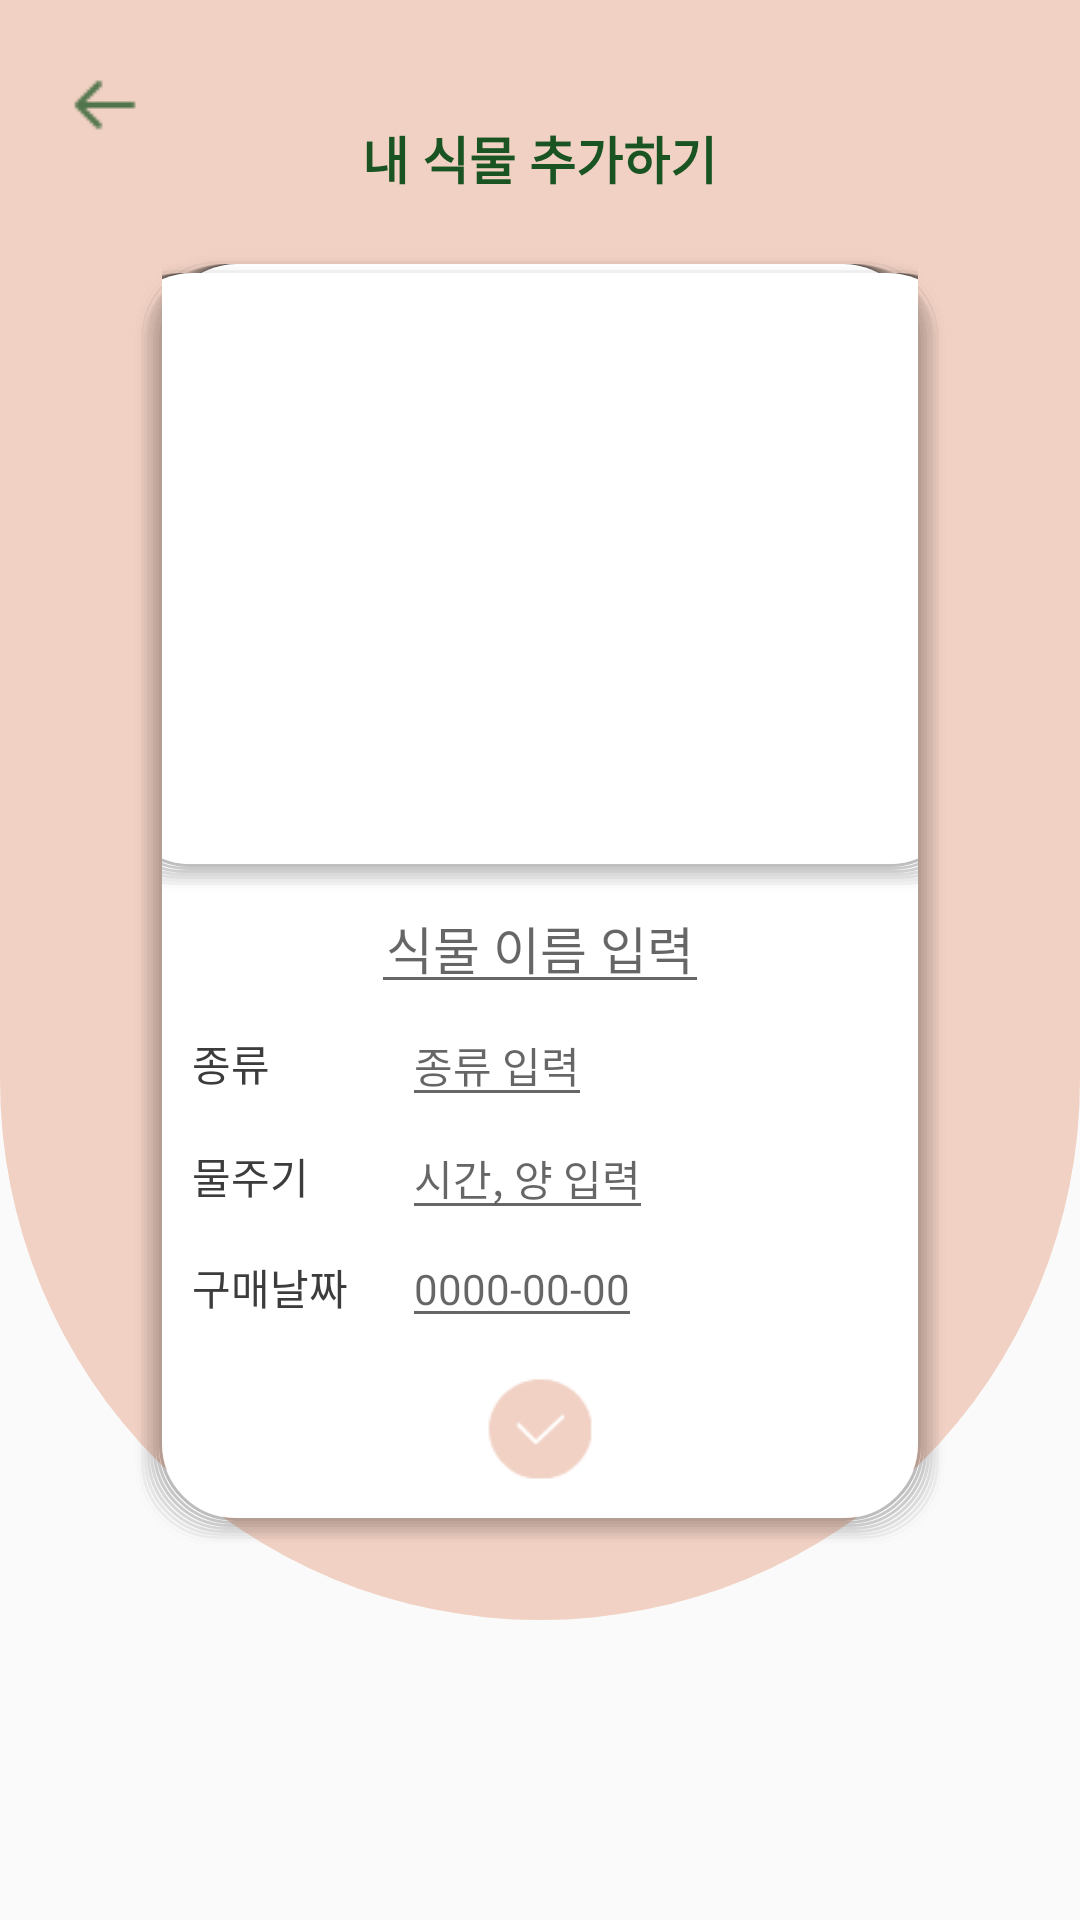

Layout XML and referenced resources for this Android screen:
<!-- AndroidManifest.xml: application theme AppTheme -->
<!-- res/layout/fragment_addplant.xml -->
<?xml version="1.0" encoding="utf-8"?>
<RelativeLayout
    xmlns:android="http://schemas.android.com/apk/res/android"
    xmlns:tools="http://schemas.android.com/tools"
    android:layout_width="match_parent"
    android:layout_height="match_parent"
    android:background="@drawable/half_round_rect">

    <RelativeLayout
        android:id="@+id/layout"
        android:layout_width="match_parent"
        android:layout_height="wrap_content"
        android:layout_alignParentTop="true"
        android:paddingTop="20dp">

        <ImageButton
            android:id="@+id/backAdd"
            android:layout_width="wrap_content"
            android:layout_height="wrap_content"
            android:layout_alignParentLeft="true"
            android:scaleType="fitXY"
            android:src="@drawable/back"
            android:background="@color/base_pink"
            android:layout_marginLeft="20dp" />

        <TextView
            android:layout_width="wrap_content"
            android:layout_height="wrap_content"
            android:layout_centerHorizontal="true"
            android:textSize="17dp"
            android:gravity="center"
            android:padding="20dp"
            android:textColor="#195422"
            android:textStyle="bold"
            android:text="내 식물 추가하기"/>


    </RelativeLayout>


    <LinearLayout
        android:id="@+id/plantData"
        android:layout_width="300dp"
        android:layout_height="430dp"
        android:layout_marginLeft="45dp"
        android:layout_marginRight="45dp"
        android:layout_below="@+id/layout"
        android:orientation="vertical"
        android:background="@drawable/plant_list_border"
        android:weightSum="1">
        <LinearLayout
            android:layout_width="300dp"
            android:layout_height="0dp"
            android:layout_weight="0.5"
            android:layout_gravity="center"
            android:gravity="center"
            android:background="@drawable/plant_list_border">
            <ImageView
                android:id="@+id/addplantpic"
                android:layout_width="match_parent"
                android:layout_height="match_parent"
                android:layout_gravity="center"
                android:scaleType="fitXY"/>
        </LinearLayout>

        <LinearLayout
            android:layout_width="match_parent"
            android:layout_height="0dp"
            android:layout_weight="0.5"
            android:orientation="vertical"
            android:weightSum="1">

            <EditText
                android:id="@+id/newplantname"
                android:layout_width="wrap_content"
                android:layout_height="0dp"
                android:layout_weight="0.2"
                android:layout_gravity="center"
                android:hint="식물 이름 입력"
                android:textSize="17dp"
                android:padding="5dp"
                android:gravity="center"/>

            <LinearLayout
                android:layout_width="match_parent"
                android:layout_height="0dp"
                android:layout_weight="0.2"
                android:layout_marginLeft="10dp"
                android:orientation="horizontal">
                <TextView
                    android:layout_width="60dp"
                    android:layout_height="wrap_content"
                    android:text="종류"
                    android:textSize="14dp"
                    android:textColor="#3C3C3C"/>
                <EditText
                    android:id="@+id/newplantkind"
                    android:layout_width="wrap_content"
                    android:layout_height="wrap_content"
                    android:layout_marginLeft="10dp"
                    android:hint="종류 입력"
                    android:textSize="14dp"/>
            </LinearLayout>
            <LinearLayout
                android:layout_width="match_parent"
                android:layout_height="0dp"
                android:layout_weight="0.2"
                android:layout_marginLeft="10dp"
                android:orientation="horizontal">
                <TextView
                    android:layout_width="60dp"
                    android:layout_height="wrap_content"
                    android:text="물주기"
                    android:textSize="14dp"
                    android:textColor="#3C3C3C"/>
                <EditText
                    android:id="@+id/newplantwater"
                    android:layout_width="wrap_content"
                    android:layout_height="wrap_content"
                    android:layout_marginLeft="10dp"
                    android:hint="시간, 양 입력"
                    android:textSize="14dp"/>
            </LinearLayout>

            <LinearLayout
                android:layout_width="match_parent"
                android:layout_height="0dp"
                android:layout_weight="0.2"
                android:layout_marginLeft="10dp"
                android:orientation="horizontal">
                <TextView
                    android:layout_width="60dp"
                    android:layout_height="wrap_content"
                    android:text="구매날짜"
                    android:textSize="14dp"
                    android:textColor="#3C3C3C"/>
                <EditText
                    android:id="@+id/newplantdate"
                    android:layout_width="wrap_content"
                    android:layout_height="wrap_content"
                    android:layout_marginLeft="10dp"
                    android:hint="0000-00-00"
                    android:textSize="14dp"/>
            </LinearLayout>


            <ImageButton
                android:id="@+id/completeAdd"
                android:layout_width="40dp"
                android:layout_height="0dp"
                android:layout_weight="0.2"
                android:background="#0000"
                android:src="@drawable/okay"
                android:layout_gravity="center"
                android:scaleType="fitXY"
                android:layout_margin="10dp"/>



        </LinearLayout>


    </LinearLayout>
</RelativeLayout>
<!-- resources referenced by this layout -->
<resources>
  <color name="base_pink">#f1d1c4</color>
  <!-- drawable back: png bitmap (drawable, 412 bytes) -->
  <!-- drawable half_round_rect (drawable) -->
  <?xml version="1.0" encoding="utf-8"?>
  <layer-list xmlns:android="http://schemas.android.com/apk/res/android">
      <item android:bottom="100dp">
          <shape>
              <solid android:color="@color/base_pink" />
  
              <corners
                  android:bottomLeftRadius="200dp"
                  android:bottomRightRadius="200dp"
                  android:topLeftRadius="0dp"
                  android:topRightRadius="0dp" />
          </shape>
      </item>
  </layer-list>
  <!-- drawable okay: png bitmap (drawable, 1537 bytes) -->
  <!-- drawable plant_list_border: vector/xml drawable (drawable, 2715 chars, omitted) -->
  <style name="AppTheme" parent="Theme.AppCompat.Light.DarkActionBar">
          
          <item name="colorPrimary">@color/colorPrimary</item>
          <item name="colorPrimaryDark">@color/colorPrimaryDark</item>
          <item name="colorAccent">@color/colorAccent</item>
          
          <item name="windowActionBar">false</item>
          <item name="windowNoTitle">true</item>
  
      </style>
  <color name="colorPrimary">#008577</color>
  <color name="colorPrimaryDark">#00574B</color>
  <color name="colorAccent">#D81B60</color>
</resources>
